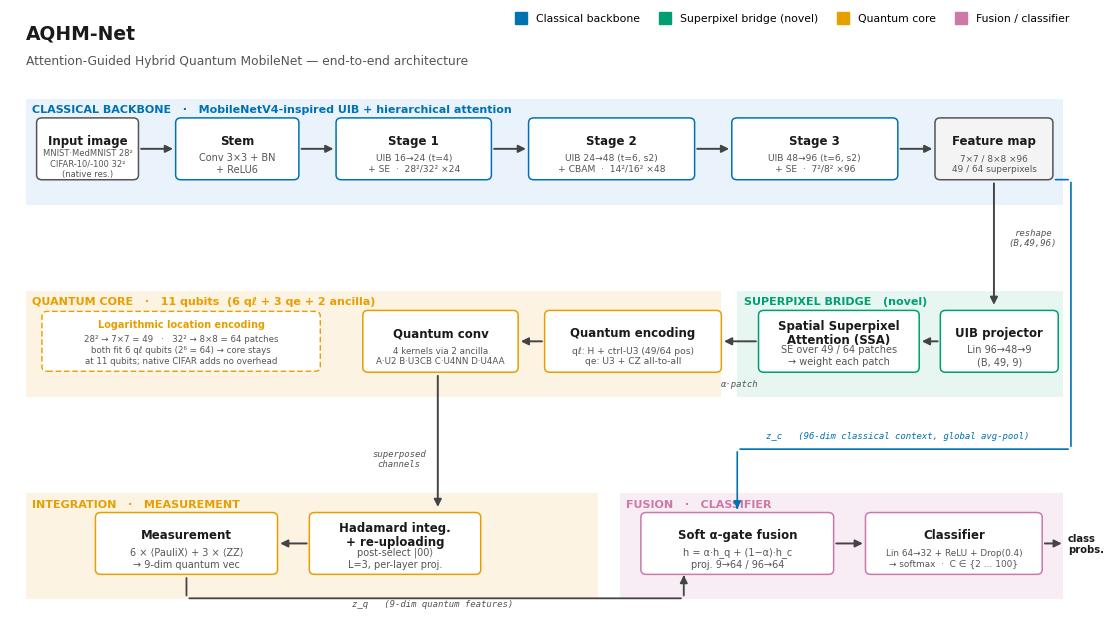

The matplotlib source for this figure: (Note: this script raises an exception after producing the figure.)
"""
make_methodology_figure.py
---------------------------
Renders the AQHM-Net architecture as a publication-quality methodology figure.

Pipeline (serpentine, left -> right then wrapping down):
  Row 1  Input -> Stem -> UIB+SE -> UIB+CBAM -> UIB+SE -> feature map (7x7x96)
  Row 2  Superpixel projector -> Spatial Superpixel Attention (SSA)
         -> Quantum encoding (ql/qe) -> Quantum conv (4 heterogeneous kernels)
  Row 3  Hadamard integration + re-uploading -> Measurement (6 PauliX + 3 ZZ)
         -> Soft alpha-gate fusion (with classical context z_c) -> Classifier

Output: results/methodology_architecture.png (+ .pdf), 300 DPI.
Style matches aqhm_net/plotting.py: Okabe-Ito palette, DejaVu Sans, no big titles.
"""

from __future__ import annotations

import os

import matplotlib
matplotlib.use("Agg")
import matplotlib.pyplot as plt
from matplotlib.patches import FancyBboxPatch, FancyArrowPatch, Rectangle
from matplotlib.lines import Line2D

# ---------------------------------------------------------------------------
# Style (mirrors aqhm_net/plotting.py)
# ---------------------------------------------------------------------------
plt.rcParams.update({
    "font.family":        "DejaVu Sans",
    "font.size":          8.5,
    "savefig.dpi":        300,
    "savefig.bbox":       "tight",
    "savefig.pad_inches": 0.10,
})

# Okabe-Ito colorblind-safe palette
BLUE   = "#0072B2"
ORANGE = "#E69F00"
GREEN  = "#009E73"
PINK   = "#CC79A7"
PURPLE = "#AA4499"
GREY   = "#555555"
INK    = "#1a1a1a"
LINEC  = "#444444"

# Soft fills for the four stage bands (light tints of the group hues)
BAND_CLASSICAL = "#eaf3fb"
BAND_BRIDGE    = "#e8f6f1"
BAND_QUANTUM   = "#fdf3e3"
BAND_HEAD      = "#f8edf4"


# ---------------------------------------------------------------------------
# Drawing helpers
# ---------------------------------------------------------------------------
def box(ax, x, y, w, h, title, sub=None, edge=INK, face="white",
        fs=8.5, sub_fs=7.0, lw=1.1):
    ax.add_patch(FancyBboxPatch(
        (x, y), w, h, boxstyle="round,pad=0.012,rounding_size=0.5",
        linewidth=lw, edgecolor=edge, facecolor=face, zorder=3))
    cx = x + w / 2.0
    if sub:
        ax.text(cx, y + h * 0.64, title, ha="center", va="center",
                fontsize=fs, fontweight="bold", color=INK, zorder=4,
                linespacing=1.05)
        ax.text(cx, y + h * 0.27, sub, ha="center", va="center",
                fontsize=sub_fs, color=GREY, zorder=4, linespacing=1.25)
    else:
        ax.text(cx, y + h / 2.0, title, ha="center", va="center",
                fontsize=fs, fontweight="bold", color=INK, zorder=4,
                linespacing=1.05)


def band(ax, x, y, w, h, color, label, label_color):
    ax.add_patch(Rectangle((x, y), w, h, facecolor=color, edgecolor="none",
                            zorder=1))
    ax.text(x + 0.6, y + h - 0.55, label, ha="left", va="top",
            fontsize=8.0, fontweight="bold", color=label_color, zorder=2)


def arrow(ax, x0, y0, x1, y1, color=LINEC, lw=1.4, head=True, mut=11):
    ax.add_patch(FancyArrowPatch(
        (x0, y0), (x1, y1),
        arrowstyle="-|>" if head else "-", mutation_scale=mut,
        linewidth=lw, color=color, zorder=5, joinstyle="round"))


def tag(ax, x, y, text, color=GREY):
    ax.text(x, y, text, ha="center", va="center", fontsize=6.5,
            color=color, family="monospace", style="italic", zorder=6)


# ---------------------------------------------------------------------------
# Canvas
# ---------------------------------------------------------------------------
fig, ax = plt.subplots(figsize=(13.8, 8.0))
ax.set_xlim(0, 100)
ax.set_ylim(0, 64)
ax.axis("off")

BH = 6.4
R1, R2, R3 = 47.0, 27.0, 6.0            # row baselines
mid = lambda y: y + BH / 2.0

# ====================  ROW 1 : CLASSICAL BACKBONE  =========================
band(ax, 1.5, R1 - 2.6, 97.0, BH + 4.6, BAND_CLASSICAL,
     "CLASSICAL BACKBONE   ·   MobileNetV4-inspired UIB + hierarchical attention", BLUE)

box(ax, 2.5, R1, 9.5, BH, "Input image",
    "MNIST·MedMNIST 28²\nCIFAR-10/-100 32²\n(native res.)", edge=GREY, sub_fs=6.0)
box(ax, 15.5, R1, 11.5, BH, "Stem", "Conv 3×3 + BN\n+ ReLU6", edge=BLUE)
box(ax, 30.5, R1, 14.5, BH, "Stage 1", "UIB 16→24 (t=4)\n+ SE  ·  28²/32² ×24",
    edge=BLUE, sub_fs=6.6)
box(ax, 48.5, R1, 15.5, BH, "Stage 2", "UIB 24→48 (t=6, s2)\n+ CBAM  ·  14²/16² ×48",
    edge=BLUE, sub_fs=6.6)
box(ax, 67.5, R1, 15.5, BH, "Stage 3", "UIB 48→96 (t=6, s2)\n+ SE  ·  7²/8² ×96",
    edge=BLUE, sub_fs=6.6)
box(ax, 86.5, R1, 11.0, BH, "Feature map", "7×7 / 8×8 ×96\n49 / 64 superpixels",
    edge=GREY, face="#f4f4f4", sub_fs=6.4)

for x0, x1 in [(12.0, 15.5), (27.0, 30.5), (45.0, 48.5), (64.0, 67.5), (83.0, 86.5)]:
    arrow(ax, x0, mid(R1), x1, mid(R1))

# Wrap: feature map -> projector (row 2)
arrow(ax, 92.0, R1 - 0.1, 92.0, R2 + BH + 0.3)
tag(ax, 95.6, (R1 + R2) / 2 + 4, "reshape\n(B,49,96)")

# ====================  ROW 2 : BRIDGE + QUANTUM CORE  ======================
band(ax, 1.5, R2 - 2.6, 65.0, BH + 4.6, BAND_QUANTUM,
     "QUANTUM CORE   ·   11 qubits  (6 qℓ + 3 qe + 2 ancilla)", ORANGE)
band(ax, 68.0, R2 - 2.6, 30.5, BH + 4.6, BAND_BRIDGE,
     "SUPERPIXEL BRIDGE   (novel)", GREEN)

box(ax, 87.0, R2, 11.0, BH, "UIB projector", "Lin 96→48→9\n(B, 49, 9)", edge=GREEN)
box(ax, 70.0, R2, 15.0, BH, "Spatial Superpixel\nAttention (SSA)",
    "SE over 49 / 64 patches\n→ weight each patch", edge=GREEN)
box(ax, 50.0, R2, 16.5, BH, "Quantum encoding",
    "qℓ: H + ctrl-U3 (49/64 pos)\nqe: U3 + CZ all-to-all", edge=ORANGE, sub_fs=6.6)
box(ax, 33.0, R2, 14.5, BH, "Quantum conv",
    "4 kernels via 2 ancilla\nA·U2 B·U3CB C·U4NN D·U4AA",
    edge=ORANGE, sub_fs=6.3)

arrow(ax, 87.0, mid(R2), 85.0, mid(R2))                       # projector -> SSA
arrow(ax, 70.0, mid(R2), 66.5, mid(R2))                       # SSA -> encoding
tag(ax, 68.2, mid(R2) - 4.4, "α·patch")
arrow(ax, 50.0, mid(R2), 47.5, mid(R2))                       # encoding -> qconv

# Native-resolution callout (fills empty left region of the quantum band)
ax.add_patch(FancyBboxPatch(
    (3.0, R2 + 0.1), 26.0, BH - 0.2,
    boxstyle="round,pad=0.012,rounding_size=0.5",
    linewidth=1.0, edgecolor=ORANGE, facecolor="white",
    linestyle=(0, (4, 2)), zorder=3))
ax.text(16.0, R2 + BH * 0.78, "Logarithmic location encoding",
        ha="center", va="center", fontsize=7.0, fontweight="bold",
        color=ORANGE, zorder=4)
ax.text(16.0, R2 + BH * 0.36,
        "28² → 7×7 = 49   ·   32² → 8×8 = 64 patches\n"
        "both fit 6 qℓ qubits (2⁶ = 64) → core stays\n"
        "at 11 qubits; native CIFAR adds no overhead",
        ha="center", va="center", fontsize=6.2, color=GREY,
        linespacing=1.3, zorder=4)

# Wrap: quantum conv -> Hadamard integration (row 3)
arrow(ax, 40.0, R2 - 0.1, 40.0, R3 + BH + 0.3)
tag(ax, 36.4, (R2 + R3) / 2 + 1.5, "superposed\nchannels")

# ====================  ROW 3 : INTEGRATION -> HEAD  ========================
band(ax, 1.5, R3 - 2.6, 53.5, BH + 4.6, BAND_QUANTUM,
     "INTEGRATION   ·   MEASUREMENT", ORANGE)
band(ax, 57.0, R3 - 2.6, 41.5, BH + 4.6, BAND_HEAD,
     "FUSION   ·   CLASSIFIER", PINK)

box(ax, 28.0, R3, 16.0, BH, "Hadamard integ.\n+ re-uploading",
    "post-select |00⟩\nL=3, per-layer proj.", edge=ORANGE)
box(ax, 8.0, R3, 17.0, BH, "Measurement",
    "6 × ⟨PauliX⟩ + 3 × ⟨ZZ⟩\n→ 9-dim quantum vec", edge=ORANGE)
box(ax, 59.0, R3, 18.0, BH, "Soft α-gate fusion",
    "h = α·h_q + (1−α)·h_c\nproj. 9→64 / 96→64", edge=PINK)
box(ax, 80.0, R3, 16.5, BH, "Classifier",
    "Lin 64→32 + ReLU + Drop(0.4)\n→ softmax  ·  C ∈ {2 … 100}", edge=PINK,
    sub_fs=6.4)

arrow(ax, 28.0, mid(R3), 25.0, mid(R3))                       # Hadamard -> measurement
arrow(ax, 77.0, mid(R3), 80.0, mid(R3))                       # fusion -> classifier
arrow(ax, 96.5, mid(R3), 98.6, mid(R3))                       # classifier -> output
ax.text(98.9, mid(R3), "class\nprobs.", ha="left", va="center",
        fontsize=7.2, fontweight="bold", color=INK)

# z_q : measurement -> fusion (along the bottom corridor)
for seg in [(16.5, R3 - 0.1, 16.5, R3 - 2.5), (16.5, R3 - 2.5, 63.0, R3 - 2.5),
            (63.0, R3 - 2.5, 63.0, R3 - 0.1)]:
    arrow(ax, *seg, head=False, lw=1.3)
arrow(ax, 63.0, R3 - 0.6, 63.0, R3 - 0.1, lw=1.3)             # arrowhead into fusion
tag(ax, 39.5, R3 - 3.05, "z_q   (9-dim quantum features)")

# z_c : backbone (feature map) -> fusion top, via far-right corridor (blue)
zc = BLUE
for seg in [(97.5, R1, 99.2, R1), (99.2, R1, 99.2, 19.0),
            (99.2, 19.0, 68.0, 19.0), (68.0, 19.0, 68.0, R3 + BH + 0.3)]:
    arrow(ax, *seg, head=False, lw=1.2, color=zc)
arrow(ax, 68.0, R3 + BH + 0.8, 68.0, R3 + BH + 0.1, lw=1.2, color=zc)
ax.text(83.0, 19.9, "z_c   (96-dim classical context, global avg-pool)",
        ha="center", va="bottom", fontsize=6.5, color=zc,
        family="monospace", style="italic")

# ---------------------------------------------------------------------------
# Title + legend
# ---------------------------------------------------------------------------
ax.text(1.5, 63.2, "AQHM-Net", fontsize=13.5, fontweight="bold", color=INK,
        ha="left", va="top")
ax.text(1.5, 60.0,
        "Attention-Guided Hybrid Quantum MobileNet — end-to-end architecture",
        fontsize=8.8, color=GREY, ha="left", va="top")

legend_items = [("Classical backbone", BLUE), ("Superpixel bridge (novel)", GREEN),
                ("Quantum core", ORANGE), ("Fusion / classifier", PINK)]
handles = [Line2D([0], [0], marker="s", linestyle="none", markersize=8,
                  markerfacecolor=c, markeredgecolor=c, label=lbl)
           for lbl, c in legend_items]
ax.legend(handles=handles, loc="upper right", bbox_to_anchor=(1.0, 1.02),
          ncol=4, frameon=False, fontsize=7.8, handletextpad=0.4,
          columnspacing=1.3)

# ---------------------------------------------------------------------------
# Save
# ---------------------------------------------------------------------------
out_dir = os.path.join(os.path.dirname(os.path.abspath(__file__)), "results")
os.makedirs(out_dir, exist_ok=True)
png = os.path.join(out_dir, "methodology_architecture.png")
pdf = os.path.join(out_dir, "methodology_architecture.pdf")
fig.savefig(png, dpi=300)
fig.savefig(pdf)
print(f"Saved:\n  {png}\n  {pdf}")
